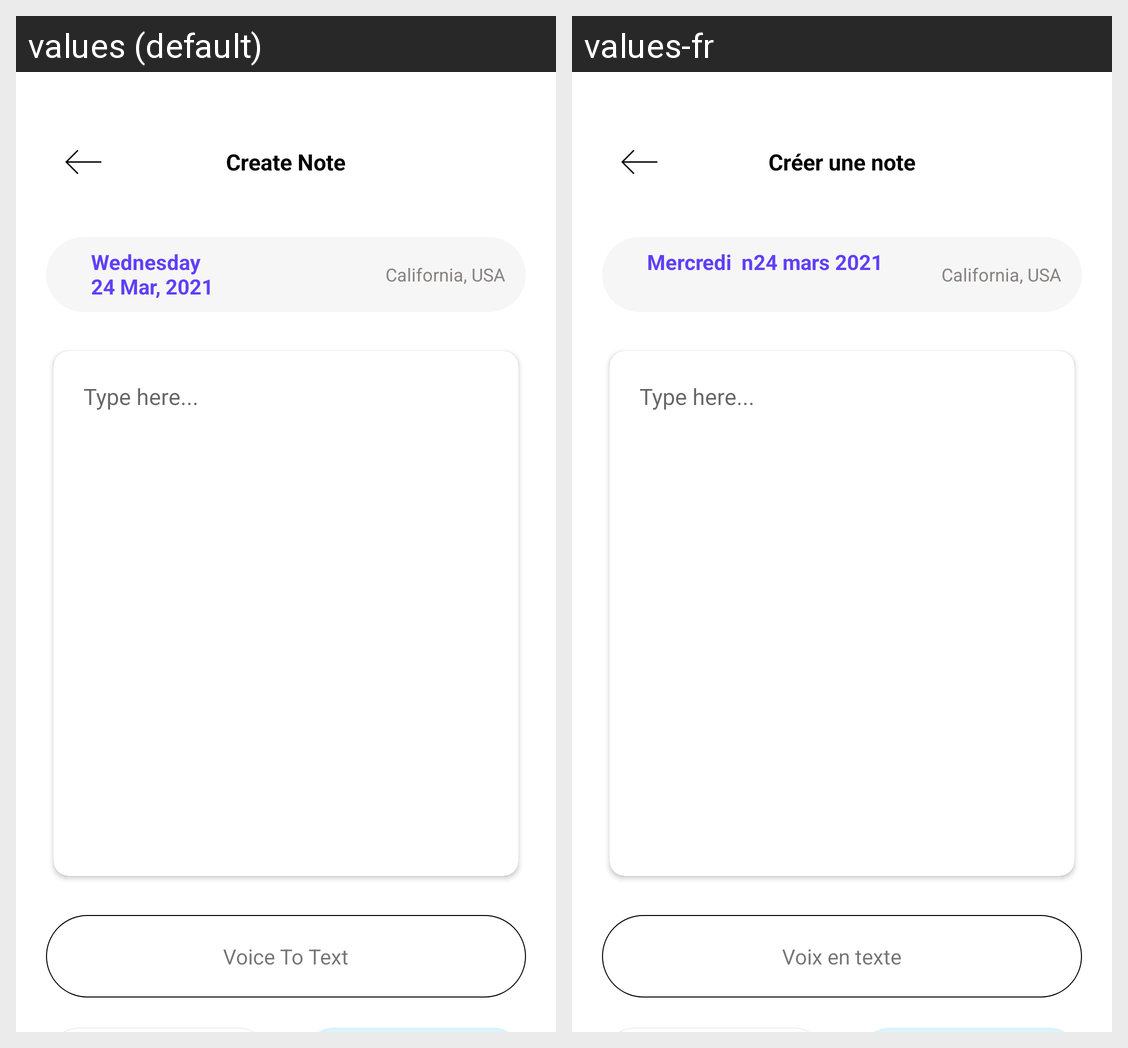

Here is an Android app screen in its default locale and in the app's own translations. Write out the translated-string differences for the strings that appear on this screen.
Android screen res/layout/activity_createnote.xml rendered under 2 locales, left to right: values (default), values-fr. Device: Nexus 5 (rendered at 1080×1920; each locale shown at half size, 540×960, under a caption strip naming it); theme Theme.DailyReportingApp.
Strings drawn on this screen, with the default value and each locale's value (text and hints the layout hard-codes, and strings that could not be matched under every locale, appear in the picture but are not listed):

createnote
  values: Create Note
  values-fr: Créer une note

day
  values: Wednesday 
      24 Mar, 2021
  values-fr: Mercredi  n24 mars 2021

city
  values: California, USA
  values-fr: California, USA

typehere
  values: Type here...
  values-fr: Type here...

voicetext
  values: Voice To Text
  values-fr: Voix en texte
